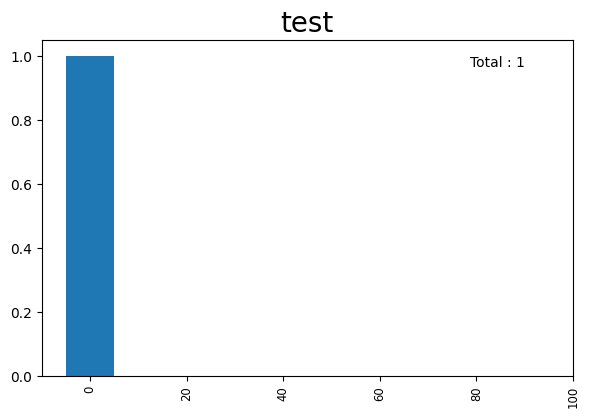

The matplotlib source for this figure:
import matplotlib.pyplot as plt
import numpy as np
from matplotlib import rcParams
rcParams['font.family'] =['Hiragino Sans']

class pyH1F:
    def __init__(self,bin,min,max):
        self.bin=bin
        self.min=min
        self.max=max

        self.value_name=[]
        self.bin_width=(max-min)/bin
        self.value_list=[0]*bin
        self.total_entry=0

        self.value_max=0
        self.title='test'
        self.x_label=''
        self.y_label=''

        self.integral=0
        self.y_range=[0,0,0]
        
    def SetTitle(self,tit):
        if ';' in tit :
            tit_list=tit.split(';')
            self.title=tit_list[0]
            self.x_label=tit_list[1]
            self.y_label=tit_list[2]
        else :
            self.title=tit
    def SetYRange(self,y_min, y_max):
        self.y_range[0]=1
        self.y_range[1]=y_min
        self.y_range[2]=y_max
        
    def Fill_string(self,name,value=1):
        i=0
        name_exist=0
        name_number=0
        for vname in self.value_name:
            if vname == name :
                name_exist=1
                name_number=i
            i=i+1
        if name_exist == 0 :
            name_number=i
            self.value_name.append(name)
            if len(self.value_name) > self.bin :
                self.value_list.append(0)
                self.bin = self.bin+1
                self.max = self.max+1
        self.Fill(name_number,value)
    def Fill(self,num,value=1):
        if num >= self.min and num < self.max :
            bin_width=(self.max-self.min)/(self.bin)
            bin_num=int(num/bin_width)
        
            self.value_list[bin_num]=self.value_list[bin_num]+value
            self.total_entry=self.total_entry+value
            self.integral = self.integral + num*value
            
            if self.value_list[bin_num] > self.value_max :
                self.value_max=self.value_list[bin_num]
    def Draw(self, option='hist', fname='', value_sort_opt=True):
        if len(self.value_name) > 0 and value_sort_opt :
            self.value_list, self.value_name = self.ValueSort(self.value_list, self.value_name)
        if not fname == '':
            fig = plt.figure()
        fig_text=''
        first_text = 'total entry = '+str(self.total_entry)
        if option == 'text' :
            print('=============== Result ======================')
            print('total entry = ' +str(self.total_entry))
            print('=============================================')
            for i_bin in range(0,self.bin):
                text='Value = '
                
                if len(self.value_name) > i_bin :
                    text += self.value_name[i_bin]
                else :
                    text += str(i_bin)
                text += ", "+str(self.value_list[i_bin])+", "+str(round(self.value_list[i_bin]/self.total_entry*100,2))+'%'
                print(text)
        elif option == 'pie' :
            data_list = np.array(self.value_list)
            plt.title('total = '+str(self.total_entry))
            plt.pie(data_list, labels=self.value_name, counterclock=False, startangle=90, autopct="%1.1f%%", pctdistance=0.7)

        elif option == 'hist' :
            if len(self.value_name) == 0 :
                for i in range(0,self.bin) :
                    self.value_name.append(self.bin_width*i)
                x_list=np.array(self.value_name)
            else :
                x_list=self.value_name
            if self.y_range[0] == 1:
                plt.ylim(self.y_range[1], self.y_range[2])
            plotted_data=np.array(self.value_list)
            plt.bar(x_list,plotted_data,width=self.bin_width)
            plt.xticks(rotation=90, size='small')
            plt.subplots_adjust(left=0.12, right=0.95, bottom=0.2, top=0.90)
            plt.title(self.title, fontsize=20)
            plt.xlabel(self.x_label)
            plt.ylabel(self.y_label)

            if len(self.value_name) > 0:
                fig_text='Total : '+str(self.total_entry)
            else :
                fig_text='Total : '+str(self.total_entry)+'\n Integral : '+str(self.integral)+'\n Average : '+str(float(self.integral)/float(self.total_entry))

            plt.text(x_list[-1],self.value_max,fig_text,ha='right',va='top')
            #print(x_list)
            #print(plotted_data)

        if not fname == '':
            fig.savefig(fname)
            plt.close(fig)

    def ValueSort(self, list_a, list_b):
        olist_a=[]
        olist_b=[]
        i=0

        for va in list_a :
            io=0
            temp_i=len(olist_a)
            for ova in olist_a :
                if va > ova :
                    temp_i=io
                    break
                io=io+1
            olist_a=self.SortList(olist_a, temp_i)
            olist_b=self.SortList(olist_b, temp_i)
            olist_a[temp_i] = va
            olist_b[temp_i] = list_b[i]
            i=i+1
            #print(olist_a)
            #print(olist_b)
        return olist_a, olist_b
    
    def SortList(self, old_list, number):
        new_list=[]
        i=0
        if len(old_list) == 0:
            new_list.append(0)
        for o_v in old_list :
            if i == number :
                new_list.append(0)
            new_list.append(o_v)
            i=i+1
        if len(old_list) == number and not len(old_list) == 0 :
            new_list.append(0)

        return new_list
        
if __name__=='__main__' :
    p=pyH1F(10,0,100)
    p.Fill(5)
    p.Fill(100)
    p.Draw('hist','test.png')
        
